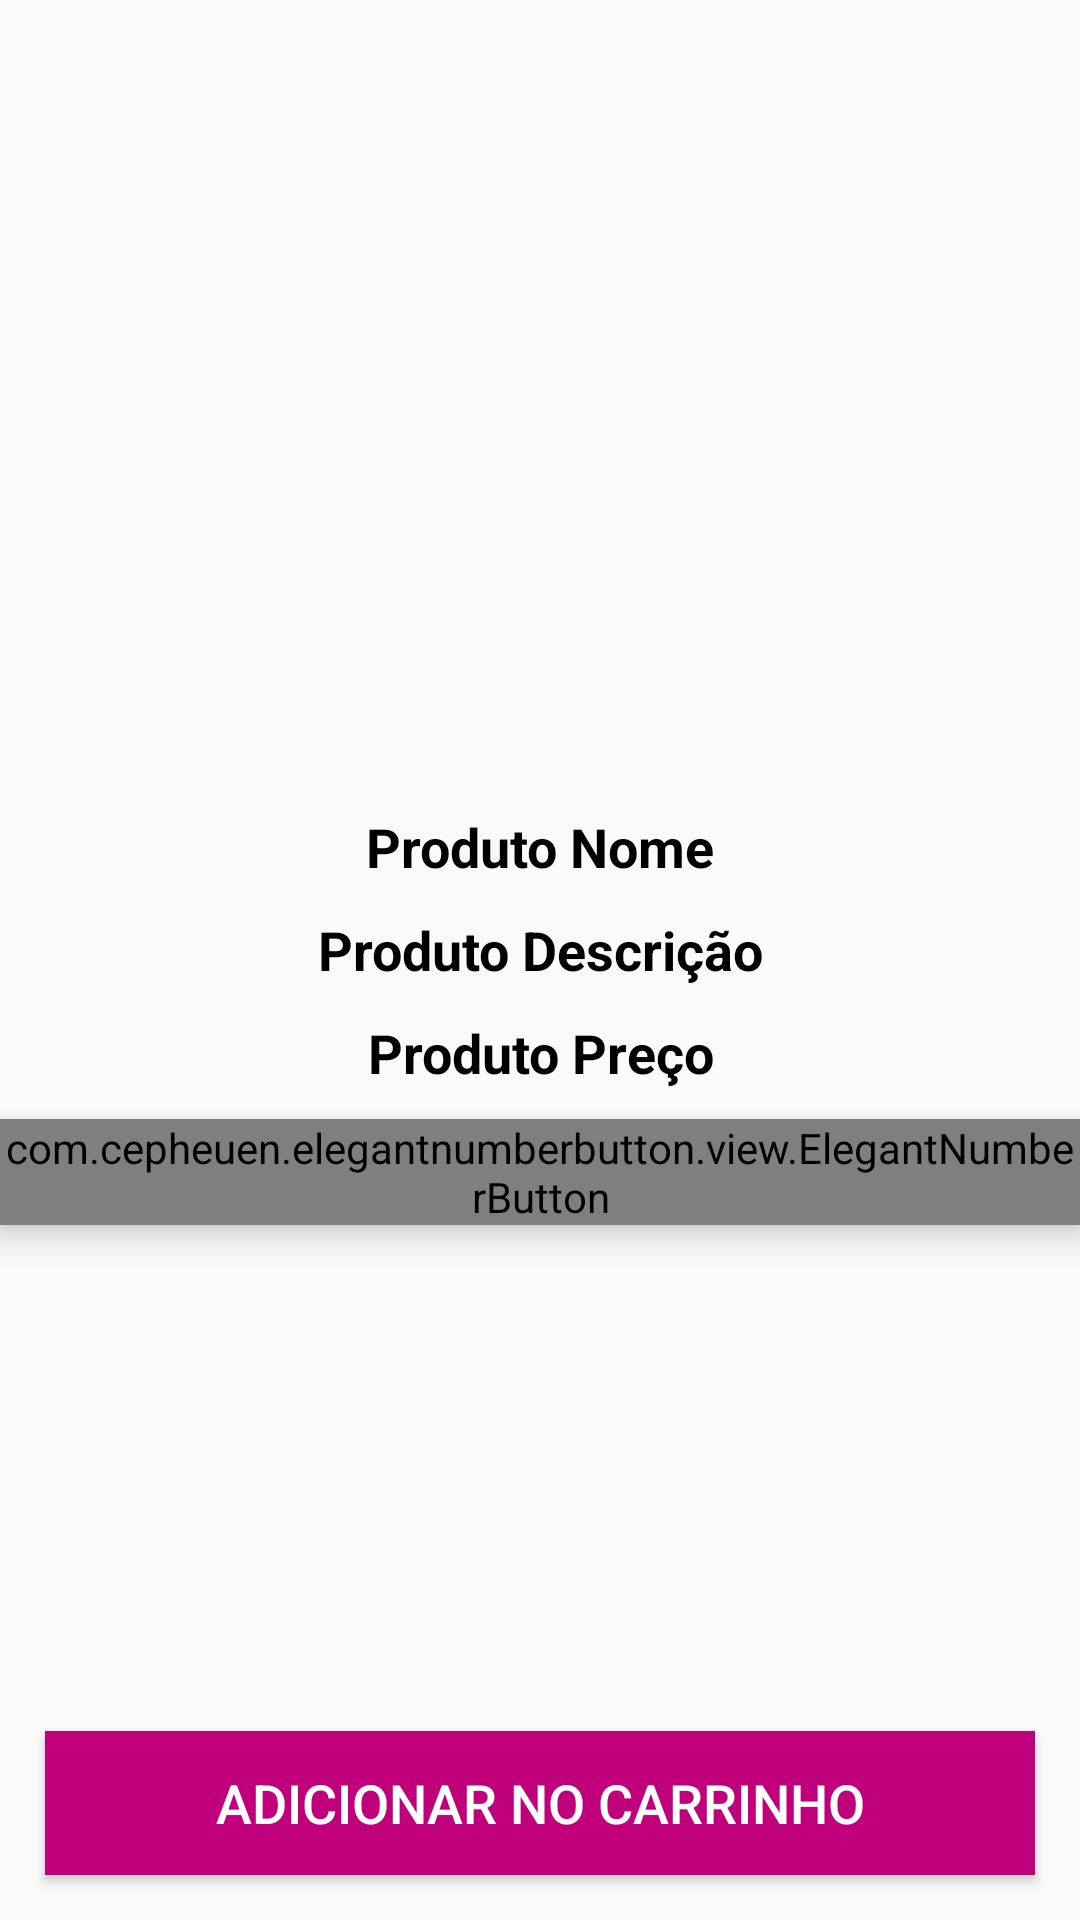

Layout XML and referenced resources for this Android screen:
<!-- AndroidManifest.xml: application theme AppTheme -->
<!-- res/layout/activity_produto_detalhes.xml -->
<?xml version="1.0" encoding="utf-8"?>
<RelativeLayout
    xmlns:android="http://schemas.android.com/apk/res/android"
    xmlns:app="http://schemas.android.com/apk/res-auto"
    xmlns:tools="http://schemas.android.com/tools"
    android:layout_width="match_parent"
    android:layout_height="match_parent"
    tools:context=".activities.ProdutoDetalhesActivity">

    <ImageView
        android:layout_width="match_parent"
        android:layout_height="260dp"
        android:id="@+id/produto_imagem_detalhes"
        android:scaleType="centerCrop"
        />

    <TextView
        android:layout_width="match_parent"
        android:layout_height="wrap_content"
        android:id="@+id/produto_nome_detalhes"
        android:layout_below="@+id/produto_imagem_detalhes"
        android:text="Produto Nome"
        android:textColor="@android:color/black"
        android:textSize="18sp"
        android:textStyle="bold"
        android:gravity="center"
        android:layout_marginTop="10dp"
        />

    <TextView
        android:layout_width="match_parent"
        android:layout_height="wrap_content"
        android:id="@+id/produto_descricao_detalhes"
        android:layout_below="@+id/produto_nome_detalhes"
        android:text="Produto Descrição"
        android:textColor="@android:color/black"
        android:textSize="18sp"
        android:textStyle="bold"
        android:gravity="center"
        android:layout_marginTop="10dp"
        />

    <TextView
        android:layout_width="match_parent"
        android:layout_height="wrap_content"
        android:id="@+id/produto_preco_detalhes"
        android:layout_below="@+id/produto_descricao_detalhes"
        android:text="Produto Preço"
        android:textColor="@android:color/black"
        android:textSize="18sp"
        android:textStyle="bold"
        android:gravity="center"
        android:layout_marginTop="10dp"
        />

    <com.cepheuen.elegantnumberbutton.view.ElegantNumberButton
        android:id="@+id/numero_btn"
        android:layout_width="wrap_content"
        android:layout_height="wrap_content"
        android:layout_below="@+id/produto_preco_detalhes"
        android:layout_centerHorizontal="true"
        android:layout_marginTop="10dp"
        android:elevation="6dp"
        android:gravity="center"
        app:finalNumber="10"
        app:initialNumber="1"
        app:textSize="16dp"></com.cepheuen.elegantnumberbutton.view.ElegantNumberButton>

    <Button
        android:id="@+id/pd_to_carrinho_btn"
        android:layout_width="match_parent"
        android:layout_height="wrap_content"
        android:background="@color/colorPrimaryDark"
        android:layout_margin="15dp"
        android:layout_alignParentBottom="true"
        android:text="Adicionar no Carrinho"
        android:textColor="@android:color/white"
        android:textSize="18dp"
        />
</RelativeLayout>
<!-- resources referenced by this layout -->
<resources>
  <color name="colorPrimaryDark">#BF007A</color>
  <style name="AppTheme" parent="Theme.AppCompat.Light.NoActionBar">
  
      <item name="colorPrimary">@color/colorPrimary</item>
      <item name="colorPrimaryDark">@color/colorPrimaryDark</item>
      <item name="colorAccent">@color/colorAccent</item>
  
      </style>
  <color name="colorPrimary">#BF007A</color>
  <color name="colorAccent">#FF4081</color>
</resources>
